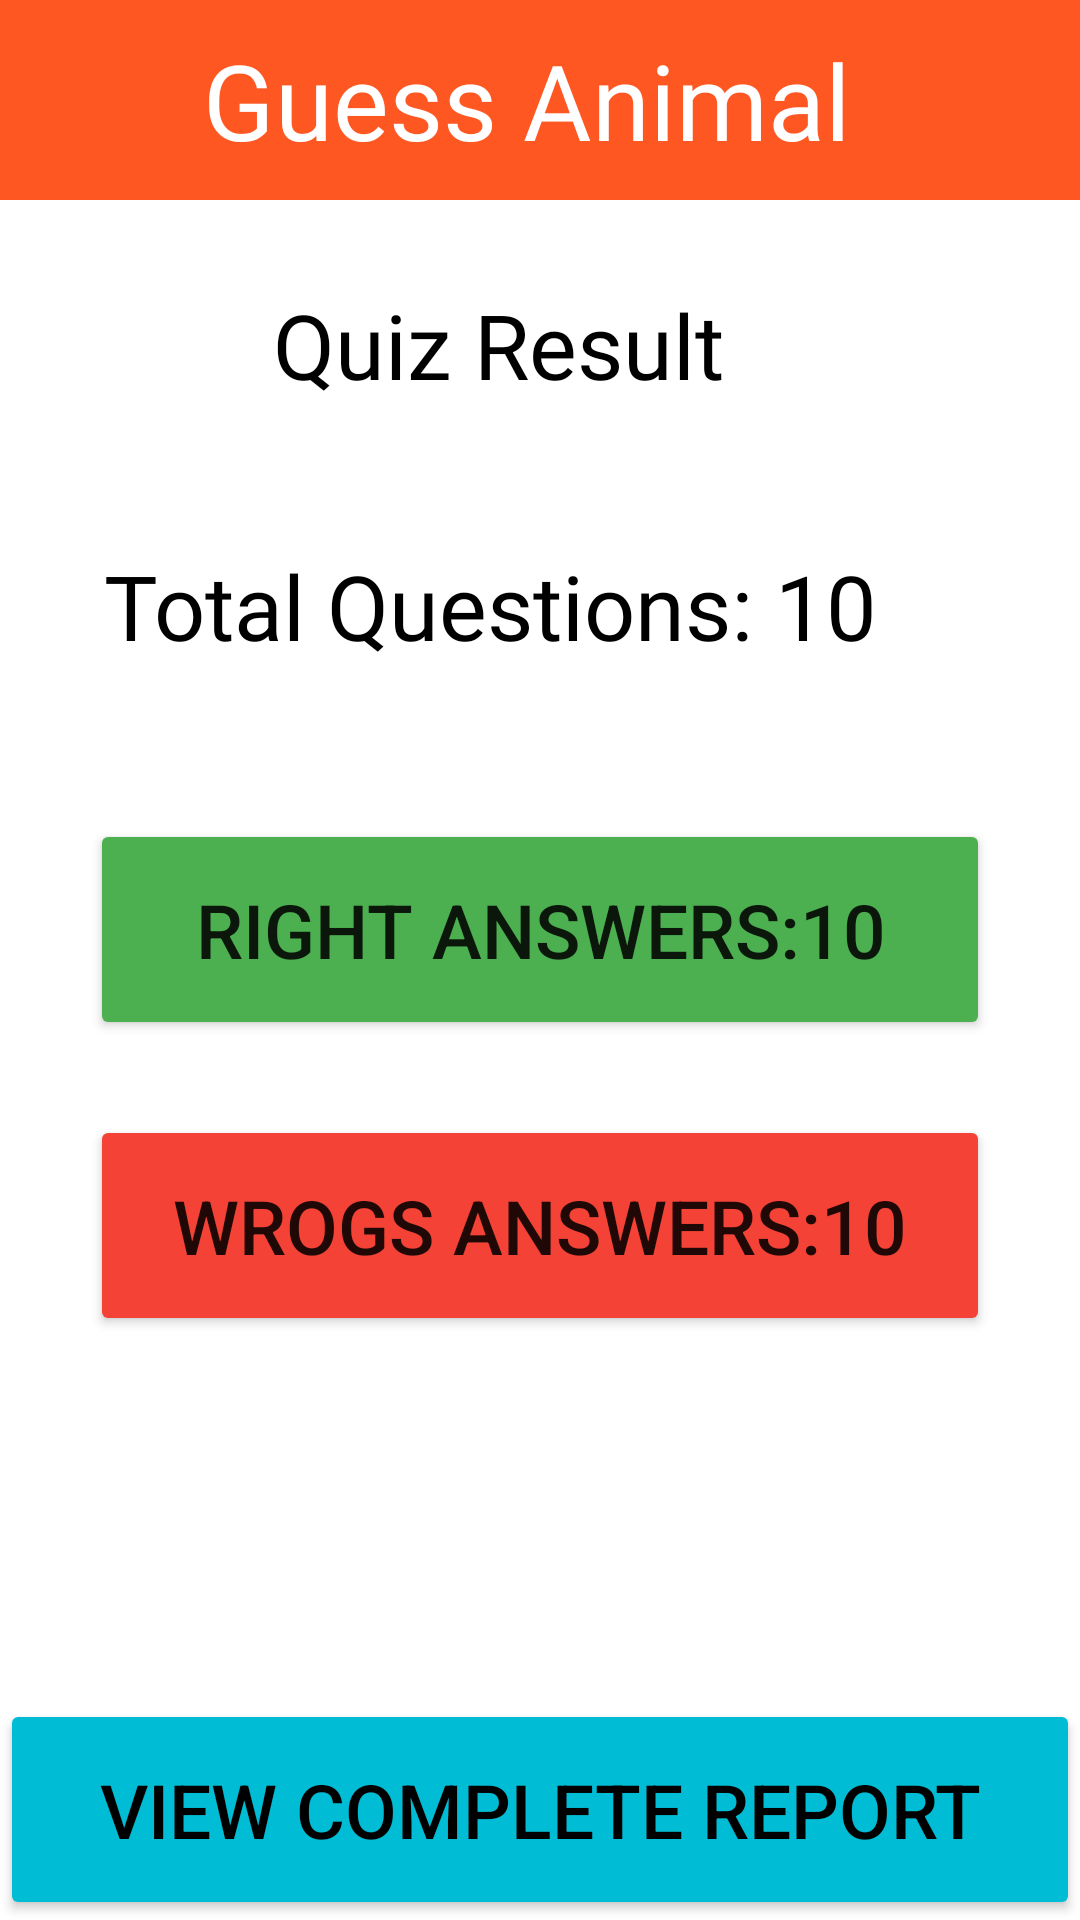

Android layout source for this screen:
<!-- AndroidManifest.xml: application theme Theme.BachoQuiz -->
<!-- res/layout/activity_main3.xml -->
<?xml version="1.0" encoding="utf-8"?>
<androidx.constraintlayout.widget.ConstraintLayout xmlns:android="http://schemas.android.com/apk/res/android"
    xmlns:app="http://schemas.android.com/apk/res-auto"
    xmlns:tools="http://schemas.android.com/tools"
    android:layout_width="match_parent"
    android:layout_height="match_parent"
    tools:context=".MainActivity3">

    <TextView
        android:id="@+id/textView11"
        android:layout_width="222dp"
        android:layout_height="47dp"
        android:layout_marginStart="153dp"
        android:layout_marginTop="28dp"
        android:layout_marginEnd="113dp"
        android:fontFamily="@font/cabin"
        android:text="Quiz Result"
        android:textAlignment="center"
        android:textColor="#000000"
        android:textSize="30dp"
        app:layout_constraintEnd_toEndOf="parent"
        app:layout_constraintHorizontal_bias="0.766"
        app:layout_constraintStart_toStartOf="parent"
        app:layout_constraintTop_toBottomOf="@+id/textView6" />

    <TextView
        android:id="@+id/textView6"
        android:layout_width="0dp"
        android:layout_height="wrap_content"
        android:background="#FF5722"
        android:fontFamily="@font/corben"
        android:paddingTop="10dp"
        android:paddingBottom="10dp"
        android:text="Guess Animal "
        android:textAlignment="center"
        android:textColor="#FFFFFF"
        android:textSize="35dp"
        app:layout_constraintEnd_toEndOf="parent"
        app:layout_constraintStart_toStartOf="parent"
        app:layout_constraintTop_toTopOf="parent" />

    <TextView
        android:id="@+id/textView12"
        android:layout_width="wrap_content"
        android:layout_height="wrap_content"
        android:layout_marginStart="174dp"
        android:layout_marginTop="40dp"
        android:layout_marginEnd="116dp"
        android:fontFamily="@font/cabin"
        android:text="Total Questions: 10"
        android:textAlignment="center"
        android:textColor="#000000"
        android:textSize="30dp"
        app:layout_constraintEnd_toEndOf="parent"
        app:layout_constraintHorizontal_bias="0.743"
        app:layout_constraintStart_toStartOf="parent"
        app:layout_constraintTop_toBottomOf="@+id/textView11" />

    <Button
        android:id="@+id/righta"
        android:layout_width="match_parent"
        android:layout_height="wrap_content"
        android:layout_marginStart="30dp"
        android:layout_marginTop="51dp"
        android:layout_marginEnd="30dp"
        android:backgroundTint="#4CAF50"
        android:paddingTop="20dp"
        android:paddingBottom="20dp"
        android:text="Right Answers:10"
        android:textSize="25dp"
        app:layout_constraintEnd_toEndOf="parent"
        app:layout_constraintStart_toStartOf="parent"
        app:layout_constraintTop_toBottomOf="@+id/textView12" />

    <Button
        android:id="@+id/wronga"
        android:layout_width="match_parent"
        android:layout_height="wrap_content"
        android:layout_marginStart="30dp"
        android:layout_marginTop="25dp"
        android:layout_marginEnd="30dp"
        android:backgroundTint="#F44336"
        android:paddingTop="20dp"
        android:paddingBottom="20dp"
        android:text="Wrogs Answers:10"
        android:textSize="25dp"
        app:layout_constraintEnd_toEndOf="parent"
        app:layout_constraintHorizontal_bias="0.0"
        app:layout_constraintStart_toStartOf="parent"
        app:layout_constraintTop_toBottomOf="@+id/righta" />

    <Button
        android:id="@+id/report"
        android:layout_width="match_parent"
        android:layout_height="wrap_content"
        android:layout_marginTop="128dp"
        android:backgroundTint="#00BCD4"
        android:paddingTop="20dp"
        android:paddingBottom="20dp"
        android:text="View Complete Report"
        android:textColor="#000000"
        android:textSize="25dp"
        app:layout_constraintBottom_toBottomOf="parent"
        app:layout_constraintEnd_toEndOf="parent"
        app:layout_constraintHorizontal_bias="0.0"
        app:layout_constraintStart_toStartOf="parent"
        app:layout_constraintTop_toBottomOf="@+id/wronga"
        app:layout_constraintVertical_bias="1.0" />
</androidx.constraintlayout.widget.ConstraintLayout>
<!-- resources referenced by this layout -->
<resources>
  <style name="Theme.BachoQuiz" parent="Theme.MaterialComponents.DayNight.DarkActionBar">
          
          <item name="colorPrimary">@color/purple_500</item>
          <item name="colorPrimaryVariant">@color/purple_700</item>
          <item name="colorOnPrimary">@color/white</item>
          
          <item name="colorSecondary">@color/teal_200</item>
          <item name="colorSecondaryVariant">@color/teal_700</item>
          <item name="colorOnSecondary">@color/black</item>
          
          <item name="android:statusBarColor">?attr/colorPrimaryVariant</item>
          
      </style>
  <color name="purple_500">#FF6200EE</color>
  <color name="purple_700">#FF3700B3</color>
  <color name="white">#FFFFFFFF</color>
  <color name="teal_200">#FF03DAC5</color>
  <color name="teal_700">#FF018786</color>
  <color name="black">#FF000000</color>
</resources>
